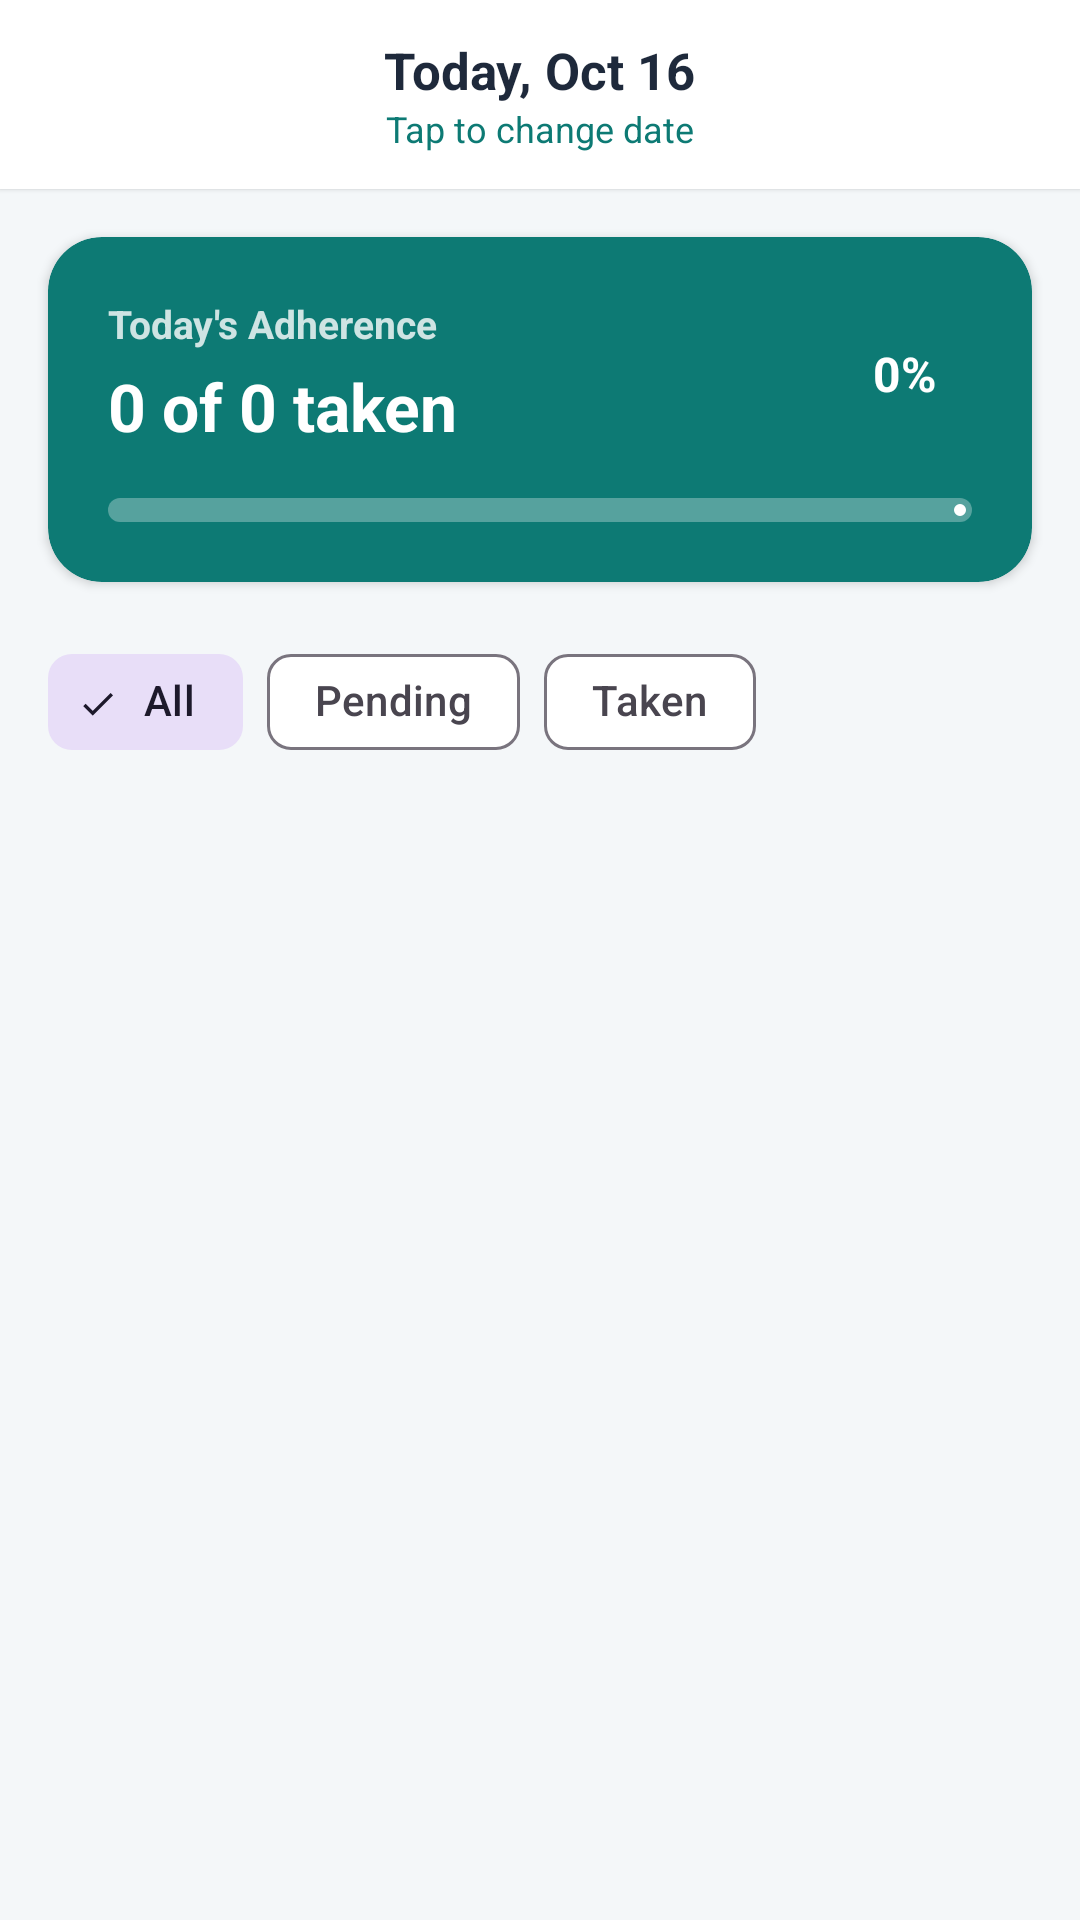

Layout XML and referenced resources for this Android screen:
<!-- AndroidManifest.xml: application theme Theme.MedicineReminder -->
<!-- res/layout/fragment_today_doses.xml -->
<?xml version="1.0" encoding="utf-8"?>
<androidx.core.widget.NestedScrollView
    xmlns:android="http://schemas.android.com/apk/res/android"
    xmlns:app="http://schemas.android.com/apk/res-auto"
    android:layout_width="match_parent"
    android:layout_height="match_parent"
    android:background="@color/background"
    android:fillViewport="true">

    <LinearLayout
        android:layout_width="match_parent"
        android:layout_height="wrap_content"
        android:orientation="vertical"
        android:paddingBottom="80dp">

        
        <LinearLayout
            android:layout_width="match_parent"
            android:layout_height="wrap_content"
            android:background="@color/surface"
            android:elevation="1dp"
            android:gravity="center_vertical"
            android:orientation="horizontal"
            android:paddingHorizontal="16dp"
            android:paddingVertical="12dp">

            <ImageButton
                android:id="@+id/btn_prev_day"
                android:layout_width="36dp"
                android:layout_height="36dp"
                android:background="?attr/selectableItemBackgroundBorderless"
                android:contentDescription="Previous Day"
                android:src="@drawable/ic_chevron_left"
                app:tint="@color/text_primary" />

            <LinearLayout
                android:id="@+id/layout_date_picker"
                android:layout_width="0dp"
                android:layout_height="wrap_content"
                android:layout_weight="1"
                android:gravity="center"
                android:orientation="vertical">

                <TextView
                    android:id="@+id/tv_header_date"
                    android:layout_width="wrap_content"
                    android:layout_height="wrap_content"
                    android:text="Today, Oct 16"
                    android:textColor="@color/text_primary"
                    android:textSize="17sp"
                    android:textStyle="bold" />

                <TextView
                    android:id="@+id/tv_jump_today"
                    android:layout_width="wrap_content"
                    android:layout_height="wrap_content"
                    android:text="Tap to change date"
                    android:textColor="@color/primary"
                    android:textSize="12sp" />
            </LinearLayout>

            <ImageButton
                android:id="@+id/btn_next_day"
                android:layout_width="36dp"
                android:layout_height="36dp"
                android:background="?attr/selectableItemBackgroundBorderless"
                android:contentDescription="Next Day"
                android:src="@drawable/ic_chevron_right"
                app:tint="@color/text_primary" />
        </LinearLayout>

        
        <com.google.android.material.card.MaterialCardView
            android:id="@+id/card_adherence"
            android:layout_width="match_parent"
            android:layout_height="wrap_content"
            android:layout_marginHorizontal="16dp"
            android:layout_marginTop="16dp"
            app:cardCornerRadius="18dp"
            app:cardElevation="2dp"
            app:strokeWidth="0dp"
            app:cardBackgroundColor="@color/primary">

            <LinearLayout
                android:layout_width="match_parent"
                android:layout_height="wrap_content"
                android:orientation="vertical"
                android:padding="20dp">

                <LinearLayout
                    android:layout_width="match_parent"
                    android:layout_height="wrap_content"
                    android:gravity="center_vertical"
                    android:orientation="horizontal">

                    <LinearLayout
                        android:layout_width="0dp"
                        android:layout_height="wrap_content"
                        android:layout_weight="1"
                        android:orientation="vertical">

                        <TextView
                            android:layout_width="wrap_content"
                            android:layout_height="wrap_content"
                            android:text="@string/adherence_summary"
                            android:textColor="#CCFFFFFF"
                            android:textSize="13sp"
                            android:textStyle="bold" />

                        <TextView
                            android:id="@+id/tv_adherence_headline"
                            android:layout_width="wrap_content"
                            android:layout_height="wrap_content"
                            android:layout_marginTop="4dp"
                            android:text="0 of 0 taken"
                            android:textColor="@color/white"
                            android:textSize="22sp"
                            android:textStyle="bold" />
                    </LinearLayout>

                    <TextView
                        android:id="@+id/tv_adherence_percentage"
                        android:layout_width="wrap_content"
                        android:layout_height="wrap_content"
                        android:background="@drawable/bg_badge_rounded"
                        android:backgroundTint="#33FFFFFF"
                        android:paddingHorizontal="12dp"
                        android:paddingVertical="6dp"
                        android:text="0%"
                        android:textColor="@color/white"
                        android:textSize="16sp"
                        android:textStyle="bold" />
                </LinearLayout>

                
                <com.google.android.material.progressindicator.LinearProgressIndicator
                    android:id="@+id/progress_adherence"
                    android:layout_width="match_parent"
                    android:layout_height="8dp"
                    android:layout_marginTop="16dp"
                    app:indicatorColor="@color/white"
                    app:trackColor="#4DFFFFFF"
                    app:trackCornerRadius="4dp"
                    app:trackThickness="8dp"
                    android:progress="0" />

            </LinearLayout>

        </com.google.android.material.card.MaterialCardView>

        
        <HorizontalScrollView
            android:layout_width="match_parent"
            android:layout_height="wrap_content"
            android:layout_marginTop="16dp"
            android:paddingHorizontal="16dp"
            android:scrollbars="none">

            <com.google.android.material.chip.ChipGroup
                android:id="@+id/chip_group_filters"
                android:layout_width="wrap_content"
                android:layout_height="wrap_content"
                app:singleSelection="true">

                <com.google.android.material.chip.Chip
                    android:id="@+id/chip_filter_all"
                    style="@style/Widget.Material3.Chip.Filter"
                    android:layout_width="wrap_content"
                    android:layout_height="wrap_content"
                    android:checked="true"
                    android:text="@string/filter_all" />

                <com.google.android.material.chip.Chip
                    android:id="@+id/chip_filter_pending"
                    style="@style/Widget.Material3.Chip.Filter"
                    android:layout_width="wrap_content"
                    android:layout_height="wrap_content"
                    android:text="@string/filter_pending" />

                <com.google.android.material.chip.Chip
                    android:id="@+id/chip_filter_taken"
                    style="@style/Widget.Material3.Chip.Filter"
                    android:layout_width="wrap_content"
                    android:layout_height="wrap_content"
                    android:text="@string/filter_taken" />

            </com.google.android.material.chip.ChipGroup>
        </HorizontalScrollView>

        
        <androidx.recyclerview.widget.RecyclerView
            android:id="@+id/rv_today_doses"
            android:layout_width="match_parent"
            android:layout_height="wrap_content"
            android:layout_marginTop="8dp"
            android:nestedScrollingEnabled="false" />

        
        <LinearLayout
            android:id="@+id/layout_empty_state"
            android:layout_width="match_parent"
            android:layout_height="wrap_content"
            android:layout_marginTop="40dp"
            android:gravity="center"
            android:orientation="vertical"
            android:padding="24dp"
            android:visibility="gone">

            <ImageView
                android:layout_width="72dp"
                android:layout_height="72dp"
                android:src="@drawable/ic_nav_medicines"
                app:tint="@color/text_hint" />

            <TextView
                android:id="@+id/tv_empty_title"
                android:layout_width="wrap_content"
                android:layout_height="wrap_content"
                android:layout_marginTop="16dp"
                android:text="@string/no_doses_today"
                android:textColor="@color/text_primary"
                android:textSize="16sp"
                android:textStyle="bold" />

            <TextView
                android:id="@+id/tv_empty_sub"
                android:layout_width="wrap_content"
                android:layout_height="wrap_content"
                android:layout_marginTop="6dp"
                android:gravity="center"
                android:text="@string/no_doses_today_sub"
                android:textColor="@color/text_secondary"
                android:textSize="13sp" />

            <com.google.android.material.button.MaterialButton
                android:id="@+id/btn_empty_add_medicine"
                style="@style/Widget.Material3.Button"
                android:layout_width="wrap_content"
                android:layout_height="wrap_content"
                android:layout_marginTop="20dp"
                android:backgroundTint="@color/primary"
                android:text="Add Your First Medicine"
                android:textColor="@color/white"
                app:cornerRadius="12dp"
                app:icon="@drawable/ic_add" />

        </LinearLayout>

    </LinearLayout>

</androidx.core.widget.NestedScrollView>
<!-- resources referenced by this layout -->
<resources>
  <color name="background">#F4F7F9</color>
  <color name="primary">#0D7A74</color>
  <color name="surface">#FFFFFF</color>
  <color name="text_hint">#94A3B8</color>
  <color name="text_primary">#1E293B</color>
  <color name="text_secondary">#64748B</color>
  <color name="white">#FFFFFF</color>
  <!-- drawable ic_nav_medicines (drawable) -->
  <vector xmlns:android="http://schemas.android.com/apk/res/android"
      android:width="24dp"
      android:height="24dp"
      android:viewportWidth="24"
      android:viewportHeight="24">
      <path
          android:fillColor="@android:color/white"
          android:pathData="M6,3h12v2H6V3z M19,7H5c-1.1,0 -2,0.9 -2,2v11c0,1.1 0.9,2 2,2h14c1.1,0 2,-0.9 2,-2V9C21,7.9 20.1,7 19,7z M19,20H5V9h14V20z M11,11h2v2h2v2h-2v2h-2v-2H9v-2h2V11z"/>
  </vector>
  <string name="adherence_summary">Today\'s Adherence</string>
  <string name="filter_all">All</string>
  <string name="filter_pending">Pending</string>
  <string name="filter_taken">Taken</string>
  <string name="no_doses_today">No medicine doses scheduled for today!</string>
  <string name="no_doses_today_sub">Tap the + button to add your medicines and reminders.</string>
  <style name="Theme.MedicineReminder" parent="Base.Theme.MedicineReminder" />
  <style name="Base.Theme.MedicineReminder" parent="Theme.Material3.DayNight.NoActionBar">
          
          <item name="colorPrimary">@color/primary</item>
          <item name="colorPrimaryVariant">@color/primary_dark</item>
          <item name="colorOnPrimary">@color/on_primary</item>
          <item name="colorSecondary">@color/secondary</item>
          <item name="colorSurface">@color/surface</item>
          <item name="android:colorBackground">@color/background</item>
          <item name="android:statusBarColor">@color/primary_dark</item>
          <item name="android:windowLightStatusBar" tools:targetApi="m">false</item>
      </style>
  <color name="primary_dark">#06544F</color>
  <color name="on_primary">#FFFFFF</color>
  <color name="secondary">#00897B</color>
</resources>
